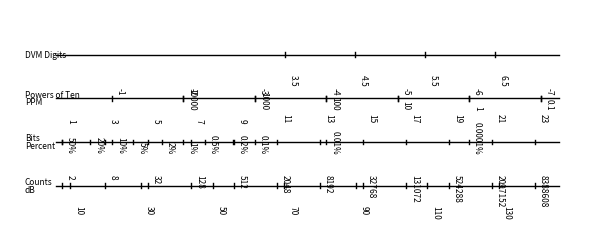

Write Python code to recreate this figure.
import matplotlib.pyplot as plt
import numpy as np

# Constants for nomograph (ported from nomograph.js)
CANVAS_WIDTH = 1200  # Original web canvas width in pixels
CANVAS_HEIGHT = 425  # Original web canvas height in pixels
MARGIN = 75  # Margin in pixels (will be scaled to inches)

# Nomograph scales (same as nomograph.js)
ENOB_MIN, ENOB_MAX = 1, 24  # bits
SNR_MIN, SNR_MAX = 6, 147  # dB
COUNTS_MIN, COUNTS_MAX = 2, 2**24  # counts
PERCENT_MIN, PERCENT_MAX = 0.000001, 50  # percent
POWERS_MIN, POWERS_MAX = -6, -1  # powers of 10
PPM_MIN, PPM_MAX = 0.01, 500000  # ppm
DVM_MIN, DVM_MAX = 1.5, 8  # DVM digits

# Print dimensions
USABLE_WIDTH_INCHES = 6.5  # Usable width in inches (specified)
ASPECT_RATIO = (CANVAS_WIDTH - 2 * MARGIN) / (CANVAS_HEIGHT - 2 * MARGIN)  # 1050 / 275
USABLE_HEIGHT_INCHES = USABLE_WIDTH_INCHES / ASPECT_RATIO  # ~1.702 inches
PIXELS_PER_INCH = 300  # 300 DPI for print
PIXELS_PER_WEB_PIXEL = (USABLE_WIDTH_INCHES * PIXELS_PER_INCH) / (CANVAS_WIDTH - 2 * MARGIN)  # Scaling factor
MARGIN_INCHES = MARGIN * PIXELS_PER_WEB_PIXEL / PIXELS_PER_INCH  # ~0.464 inches
BLEED_INCHES = 0.125  # Standard bleed area for print

# Total dimensions including margins and bleed
TOTAL_WIDTH_INCHES = USABLE_WIDTH_INCHES + 2 * MARGIN_INCHES + 2 * BLEED_INCHES  # ~7.678 inches
TOTAL_HEIGHT_INCHES = USABLE_HEIGHT_INCHES + 2 * MARGIN_INCHES + 2 * BLEED_INCHES  # ~2.88 inches

# Functions ported from nomograph.js
def value_to_x(value, min_val, max_val, is_log=True, reverse=False):
    nomograph_width = USABLE_WIDTH_INCHES
    if is_log:
        log_min = np.log10(min_val)
        log_max = np.log10(max_val)
        log_value = np.log10(value)
        t = (log_value - log_min) / (log_max - log_min)
    else:
        t = (value - min_val) / (max_val - min_val)
    if reverse:
        t = 1 - t
    return MARGIN_INCHES + BLEED_INCHES + t * nomograph_width

def db_to_x(db):
    return value_to_x(db, SNR_MIN, SNR_MAX, is_log=False, reverse=False)

def counts_to_db(counts):
    bits = np.log2(counts)
    return 6.02 * bits + 1.76

def bits_to_db(bits):
    return 6.02 * bits + 1.76

def percent_to_db(percent):
    counts = 100 / percent
    return counts_to_db(counts)

def ppm_to_db(ppm):
    percent = ppm / 10000
    return percent_to_db(percent)

def powers_to_db(power):
    percent = 100 * (10 ** power)
    return percent_to_db(percent)

def dvm_to_db(dvm):
    bits = dvm * 3.25
    return bits_to_db(bits)

# Create the nomograph using Matplotlib
fig, ax = plt.subplots(figsize=(TOTAL_WIDTH_INCHES, TOTAL_HEIGHT_INCHES), dpi=PIXELS_PER_INCH)

# Set up the plot
ax.set_xlim(0, TOTAL_WIDTH_INCHES)
ax.set_ylim(0, TOTAL_HEIGHT_INCHES)
ax.set_facecolor('white')
ax.axis('off')  # Hide axes for a clean look

# Calculate y-positions for each axis (4 axes), scaled to inches
axis_spacing = USABLE_HEIGHT_INCHES / 3
y_positions = [TOTAL_HEIGHT_INCHES - BLEED_INCHES - MARGIN_INCHES - i * axis_spacing for i in range(4)]

# Font size for print (smaller to prevent overlap)
FONT_SIZE = 6  # 6pt font for compact print layout

# Axis 1: DVM Digits (left, above)
dvm_y = y_positions[0]
ax.plot([MARGIN_INCHES + BLEED_INCHES, TOTAL_WIDTH_INCHES - MARGIN_INCHES - BLEED_INCHES], [dvm_y, dvm_y], color='black', linewidth=1)

# DVM Digits markers
dvm_markers = [3.5, 4.5, 5.5, 6.5]
for dvm in dvm_markers:
    db = dvm_to_db(dvm)
    x = db_to_x(db)
    ax.plot([x, x], [dvm_y - 0.03, dvm_y + 0.03], color='black', linewidth=1)
    ax.text(x + 0.05, dvm_y - 0.25, str(dvm), rotation=-90, verticalalignment='top', horizontalalignment='left', fontsize=FONT_SIZE)
ax.text(MARGIN_INCHES + BLEED_INCHES - 0.4, dvm_y, 'DVM Digits', verticalalignment='center', fontsize=FONT_SIZE)

# Axis 2: PPM (left, above) and Powers of Ten (left, below)
ppm_powers_y = y_positions[1]
ax.plot([MARGIN_INCHES + BLEED_INCHES, TOTAL_WIDTH_INCHES - MARGIN_INCHES - BLEED_INCHES], [ppm_powers_y, ppm_powers_y], color='black', linewidth=1)

# PPM markers (reduced density)
ppm_markers = [10000, 1000, 100, 10, 1, 0.1]  # Fewer markers to reduce overlap
for ppm in ppm_markers:
    db = ppm_to_db(ppm)
    x = db_to_x(db)
    ax.plot([x, x], [ppm_powers_y - 0.03, ppm_powers_y + 0.03], color='black', linewidth=1)
    ax.text(x + 0.05, ppm_powers_y - 0.15, str(ppm), rotation=-90, verticalalignment='bottom', horizontalalignment='left', fontsize=FONT_SIZE)
ax.text(MARGIN_INCHES + BLEED_INCHES - 0.4, ppm_powers_y - 0.05, 'PPM', verticalalignment='center', fontsize=FONT_SIZE)

# Powers of Ten markers
powers_markers = [-1, -2, -3, -4, -5, -6, -7]
for power in powers_markers:
    db = powers_to_db(power)
    x = db_to_x(db)
    ax.plot([x, x], [ppm_powers_y - 0.03, ppm_powers_y + 0.03], color='black', linewidth=1)
    ax.text(x + 0.05, ppm_powers_y + 0.15, str(power), rotation=-90, verticalalignment='top', horizontalalignment='left', fontsize=FONT_SIZE)
ax.text(MARGIN_INCHES + BLEED_INCHES - 0.4, ppm_powers_y + 0.05, 'Powers of Ten', verticalalignment='center', fontsize=FONT_SIZE)

# Axis 3: Percent (left, above) and Bits (left, below)
percent_bits_y = y_positions[2]
ax.plot([MARGIN_INCHES + BLEED_INCHES, TOTAL_WIDTH_INCHES - MARGIN_INCHES - BLEED_INCHES], [percent_bits_y, percent_bits_y], color='black', linewidth=1)

# Percent markers (reduced density)
percent_markers = [50, 20, 10, 5, 2, 1, 0.5, 0.2, 0.1, 0.01, 0.0001]
for percent in percent_markers:
    db = percent_to_db(percent)
    x = db_to_x(db)
    ax.plot([x, x], [percent_bits_y - 0.03, percent_bits_y + 0.03], color='black', linewidth=1)
    ax.text(x + 0.05, percent_bits_y - 0.15, f"{percent}%", rotation=-90, verticalalignment='bottom', horizontalalignment='left', fontsize=FONT_SIZE)
ax.text(MARGIN_INCHES + BLEED_INCHES - 0.4, percent_bits_y - 0.05, 'Percent', verticalalignment='center', fontsize=FONT_SIZE)

# Bits markers (every 2 bits to reduce overlap)
bits_markers = list(range(1, 25, 2))  # 1, 3, 5, ..., 23
for bits in bits_markers:
    db = bits_to_db(bits)
    x = db_to_x(db)
    ax.plot([x, x], [percent_bits_y - 0.03, percent_bits_y + 0.03], color='black', linewidth=1)
    ax.text(x + 0.05, percent_bits_y + 0.25, str(bits), rotation=-90, verticalalignment='bottom', horizontalalignment='left', fontsize=FONT_SIZE)
ax.text(MARGIN_INCHES + BLEED_INCHES - 0.4, percent_bits_y + 0.05, 'Bits', verticalalignment='center', fontsize=FONT_SIZE)

# Axis 4: dB (left, above) and Counts (left, below)
db_counts_y = y_positions[3]
ax.plot([MARGIN_INCHES + BLEED_INCHES, TOTAL_WIDTH_INCHES - MARGIN_INCHES - BLEED_INCHES], [db_counts_y, db_counts_y], color='black', linewidth=1)

# dB markers
db_markers = [10, 30, 50, 70, 90, 110, 130]  # Fewer markers to reduce overlap
for db in db_markers:
    x = db_to_x(db)
    ax.plot([x, x], [db_counts_y - 0.03, db_counts_y + 0.03], color='black', linewidth=1)
    ax.text(x + 0.05, db_counts_y - 0.25, str(db), rotation=-90, verticalalignment='top', horizontalalignment='left', fontsize=FONT_SIZE)
ax.text(MARGIN_INCHES + BLEED_INCHES - 0.4, db_counts_y - 0.05, 'dB', verticalalignment='center', fontsize=FONT_SIZE)

# Counts markers (corresponding to bits markers)
counts_markers = [2**bits for bits in bits_markers]
for counts in counts_markers:
    db = counts_to_db(counts)
    x = db_to_x(db)
    ax.plot([x, x], [db_counts_y - 0.03, db_counts_y + 0.03], color='black', linewidth=1)
    ax.text(x + 0.05, db_counts_y + 0.15, str(int(counts)), rotation=-90, verticalalignment='top', horizontalalignment='left', fontsize=FONT_SIZE)
ax.text(MARGIN_INCHES + BLEED_INCHES - 0.4, db_counts_y + 0.05, 'Counts', verticalalignment='center', fontsize=FONT_SIZE)

# Save the figure as a PNG for debugging
plt.savefig("nomograph_debug.png", dpi=PIXELS_PER_INCH, bbox_inches='tight', pad_inches=0)
print("Debug PNG generated: nomograph_debug.png")

# Save the figure directly as a PDF
pdf_filename = "accuracy_translator_nomograph.pdf"
plt.savefig(pdf_filename, format='pdf', dpi=PIXELS_PER_INCH, bbox_inches='tight', pad_inches=0)
plt.close()

print(f"PDF generated: {pdf_filename}")
print(f"Dimensions: {TOTAL_WIDTH_INCHES} x {TOTAL_HEIGHT_INCHES} inches (including bleed)")
